Run: headless pygame with SDL's dummy video driver; simulated clock (each Clock.tick advances the game by its frame time, no real sleeping); random seed 0; keys injected as events and as key.get_pressed() state; mouse plan: one left click at the window centre at the start of phase 2, then a move to the lower-right quarter at the start of phase 3.
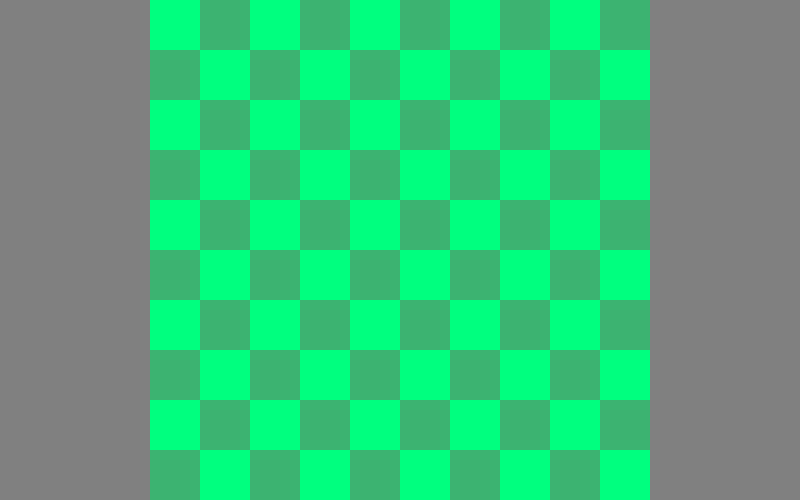
Frame 1 of 4 · flips 1–60 · no input
Frame 2 of 4 · flips 61–180 · clicked the window centre · tapped SPACE, RETURN · held RIGHT (→), D · screen unchanged from frame 1, image omitted
Frame 3 of 4 · flips 181–300 · moved the mouse to the lower-right quarter · held DOWN (↓), S · screen unchanged from frame 2, image omitted
Frame 4 of 4 · flips 301–420 · held LEFT (←), A, UP (↑), W · screen unchanged from frame 3, image omitted

The pygame program that drew these frames:

import pygame
import sys


pygame.init()
pygame.font.init()

width,height=800,500


font = pygame.font.SysFont('Arial', 32)

screen = pygame.display.set_mode((width,height))
pygame.display.set_caption("Snake")

class Level:
    def __init__(self,amount_w,amount_h):
        self.amount_w = amount_w
        self.amount_h = amount_h
    
    # rysowanie planszy,
    # jeżeli kwadrawty nie wyhodzą kwadratowe- rysuje biały margines po lewej i prawej
    def draw_map(self):
        size_h = height/self.amount_h
        size_w = width/self.amount_w
        zmiana = 1
        margin_width = 0

        if size_h != size_w: 
            if size_h < size_w:
                difference_in_size = size_w - size_h
                size_w = (width/self.amount_w) - difference_in_size
            else:
                difference_in_size = size_h - size_w
                size_h = (height/self.amount_h) - difference_in_size

            margin_width = (difference_in_size * self.amount_w) /2
            pygame.draw.rect(screen,(255,255,255),(0, 0, margin_width, (height -(size_h * self.amount_h))//2))

        for y in range(self.amount_h):
            for x in range(self.amount_w):
                if zmiana % 2 == 1:
                    pygame.draw.rect(screen,(0,255,127),((size_w * x) + margin_width, (size_h * y) ,size_w, size_h)) #jasny kwadrat
                    zmiana += 1
                else:
                    pygame.draw.rect(screen,(60,179,113),((size_w * x) + margin_width, (size_h * y), size_w, size_h)) #ciemny kwadrat
                    zmiana -= 1
            zmiana += 1

Level1= Level(10,10)



while True:
    for event in pygame.event.get() :
        if event.type == pygame.QUIT:
            pygame.quit()
            sys.exit()
        
        if event.type == pygame.MOUSEBUTTONDOWN:
            if event.button == 1:
                print("klik")
                

    screen.fill((128,128,128))
    
    Level1.draw_map()




    pygame.display.flip()
